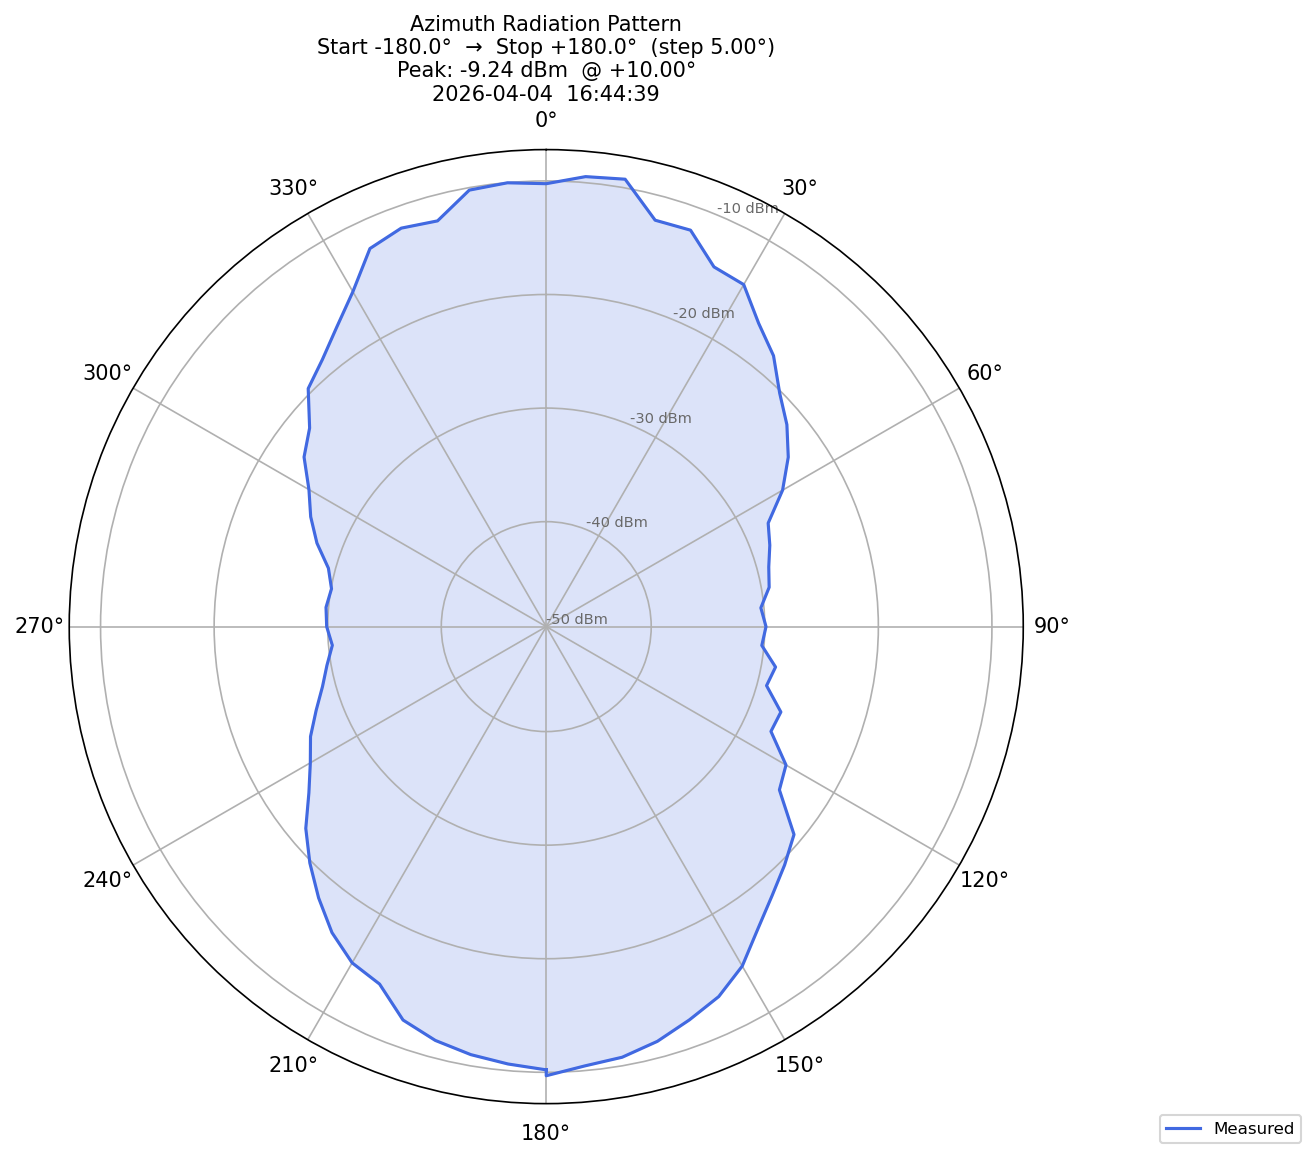

The table this chart was drawn from, first rows:
timestamp, angle_deg, power_dbm, freq_hz
2026-04-04T16:43:41.986550, -180, -10.22, 2345000000
2026-04-04T16:43:42.789875, -175, -10.59, 2345000000
2026-04-04T16:43:43.593270, -170, -10.98, 2345000000
2026-04-04T16:43:44.396339, -165, -11.52, 2345000000
2026-04-04T16:43:45.199748, -160, -12.38, 2345000000
2026-04-04T16:43:46.003159, -155, -14.52, 2345000000
2026-04-04T16:43:46.806516, -150, -15.06, 2345000000
2026-04-04T16:43:47.609446, -145, -16.35, 2345000000
2026-04-04T16:43:48.412802, -140, -18.06, 2345000000
2026-04-04T16:43:49.214472, -135, -19.81, 2345000000
2026-04-04T16:43:50.017886, -130, -21.6, 2345000000
2026-04-04T16:43:50.821205, -125, -23.73, 2345000000
2026-04-04T16:43:51.624602, -120, -25.26, 2345000000
2026-04-04T16:43:52.427993, -115, -26.34, 2345000000
2026-04-04T16:43:53.231352, -110, -27.68, 2345000000
2026-04-04T16:43:54.033531, -105, -28.85, 2345000000
2026-04-04T16:43:54.836526, -100, -29.64, 2345000000
2026-04-04T16:43:55.639548, -95, -30.33, 2345000000
2026-04-04T16:43:56.442741, -90, -29.91, 2345000000
2026-04-04T16:43:57.245728, -85, -29.78, 2345000000
2026-04-04T16:43:58.049218, -80, -30.04, 2345000000
2026-04-04T16:43:58.851727, -75, -29.39, 2345000000
2026-04-04T16:43:59.654948, -70, -27.76, 2345000000
2026-04-04T16:44:00.458326, -65, -26.36, 2345000000
2026-04-04T16:44:01.261202, -60, -25.12, 2345000000
2026-04-04T16:44:02.064568, -55, -23.21, 2345000000
2026-04-04T16:44:02.868018, -50, -22.04, 2345000000
2026-04-04T16:44:03.671142, -45, -19.6, 2345000000
2026-04-04T16:44:04.474500, -40, -18.57, 2345000000
2026-04-04T16:44:05.277862, -35, -17.07, 2345000000
2026-04-04T16:44:06.081231, -30, -15.19, 2345000000
2026-04-04T16:44:06.883539, -25, -12.51, 2345000000
2026-04-04T16:44:07.685861, -20, -11.91, 2345000000
2026-04-04T16:44:08.489184, -15, -12.26, 2345000000
2026-04-04T16:44:09.291819, -10, -10.22, 2345000000
2026-04-04T16:44:10.095136, -5, -10.02, 2345000000
2026-04-04T16:44:10.898291, 0.0000, -10.24, 2345000000
2026-04-04T16:44:11.701538, 5, -9.47, 2345000000
2026-04-04T16:44:12.504391, 10, -9.242, 2345000000
2026-04-04T16:44:13.307765, 15, -12.2, 2345000000
2026-04-04T16:44:14.111075, 20, -12.1, 2345000000
2026-04-04T16:44:14.914473, 25, -14.3, 2345000000
2026-04-04T16:44:15.717196, 30, -14.47, 2345000000
2026-04-04T16:44:16.519278, 35, -16.64, 2345000000
2026-04-04T16:44:17.322341, 40, -18.11, 2345000000
2026-04-04T16:44:18.124812, 45, -20.17, 2345000000
2026-04-04T16:44:18.927855, 50, -21.58, 2345000000
2026-04-04T16:44:19.731335, 55, -23.23, 2345000000
2026-04-04T16:44:20.533532, 60, -25.21, 2345000000
2026-04-04T16:44:21.336274, 65, -27.68, 2345000000
2026-04-04T16:44:22.139103, 70, -28.29, 2345000000
2026-04-04T16:44:22.941998, 75, -28.96, 2345000000
2026-04-04T16:44:23.744965, 80, -29.31, 2345000000
2026-04-04T16:44:24.547824, 85, -30.27, 2345000000
2026-04-04T16:44:25.350668, 90, -29.89, 2345000000
2026-04-04T16:44:26.153508, 95, -30.19, 2345000000
2026-04-04T16:44:26.956838, 100, -28.74, 2345000000
2026-04-04T16:44:27.759321, 105, -29.16, 2345000000
2026-04-04T16:44:28.562273, 110, -27.26, 2345000000
2026-04-04T16:44:29.365563, 115, -27.41, 2345000000
... 13 more rows
